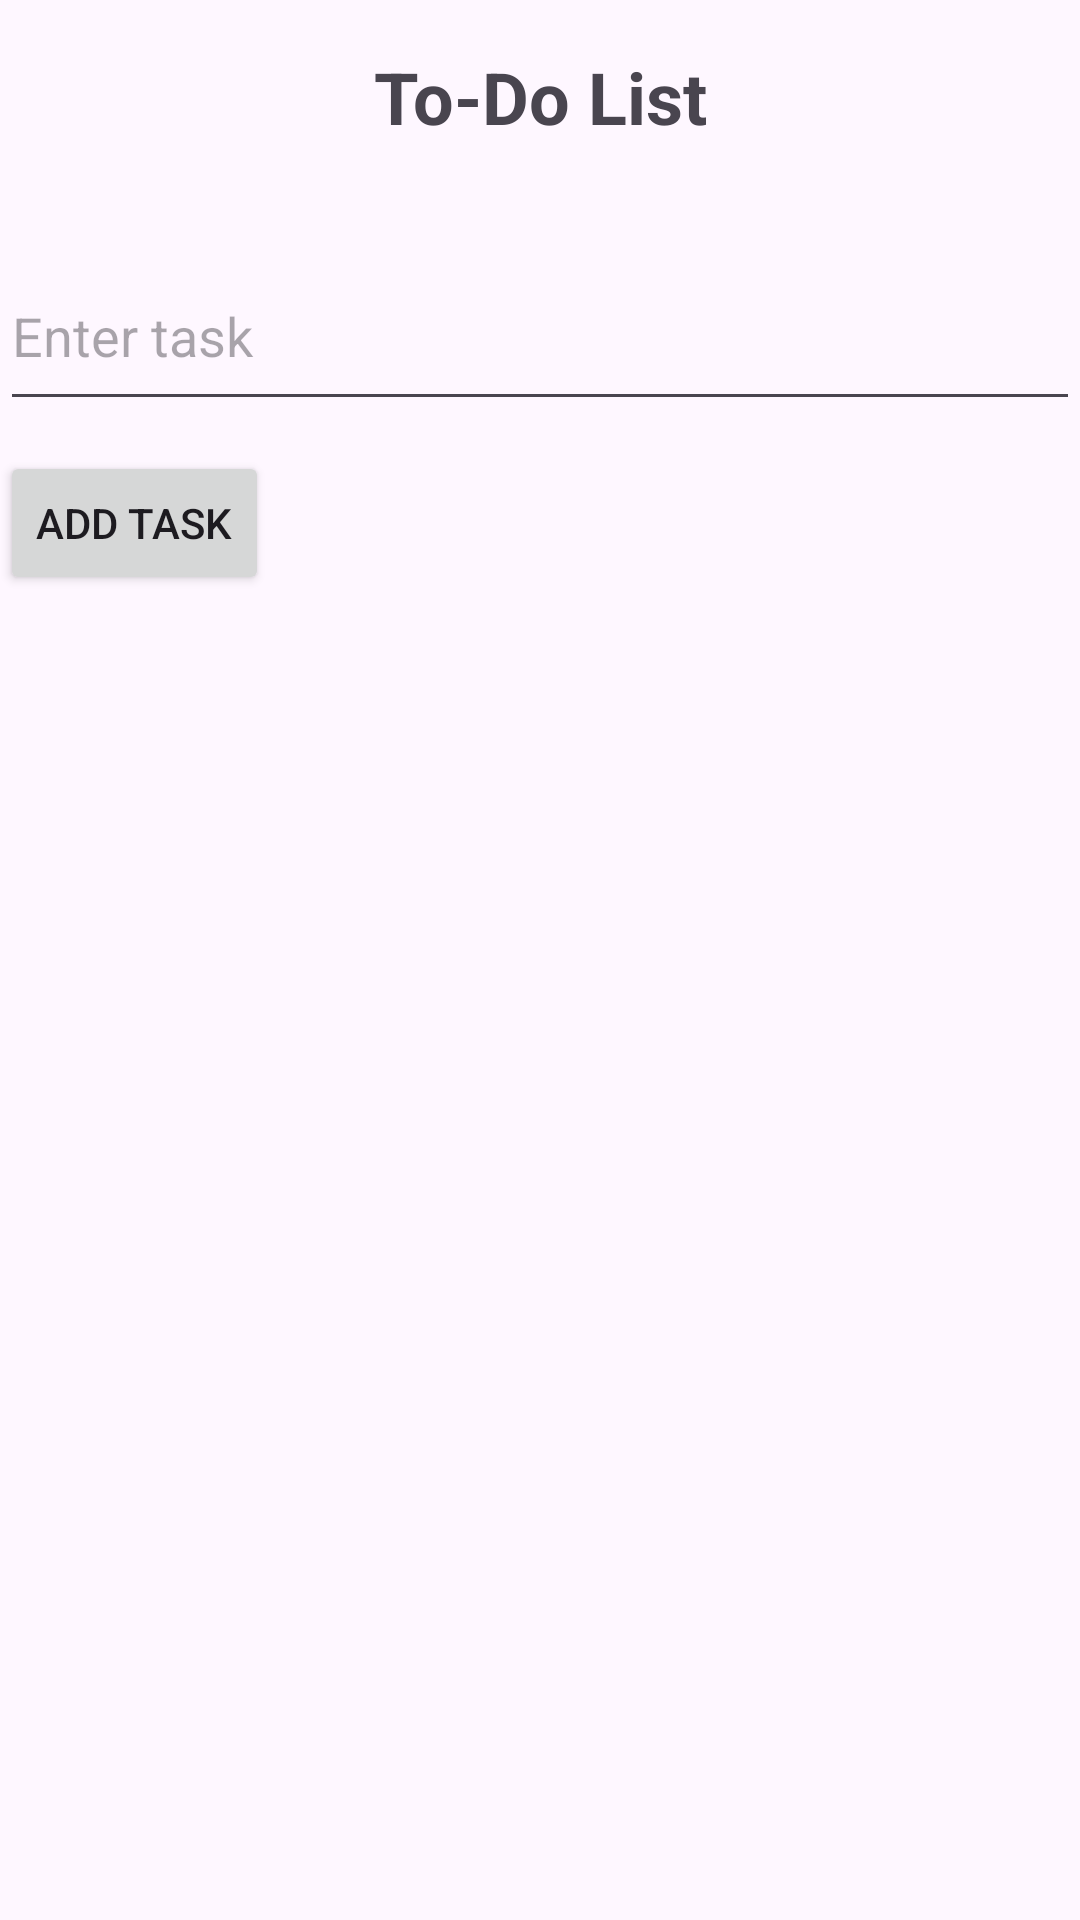

Here is an Android app screen rendered from its layout file. Give the layout XML and the strings, colors and styles it references.
<!-- AndroidManifest.xml: application theme Theme.Todolist_viewmodelLivedata -->
<!-- res/layout/activity_main.xml -->
<?xml version="1.0" encoding="utf-8"?>
<LinearLayout xmlns:android="http://schemas.android.com/apk/res/android"
    android:layout_width="match_parent"
    android:layout_height="match_parent"
    android:orientation="vertical">

    <TextView
        android:id="@+id/title"
        android:layout_width="match_parent"
        android:layout_height="wrap_content"
        android:text="To-Do List"
        android:textStyle="bold"
        android:textSize="24sp"
        android:gravity="center"
        android:padding="16dp"/>


    <EditText
        android:id="@+id/taskInput"
        android:layout_width="match_parent"
        android:layout_height="60dp"
        android:layout_marginTop="16dp"
        android:hint="Enter task" />

    <Button
        android:id="@+id/addButton"
        android:layout_width="wrap_content"
        android:layout_height="wrap_content"
        android:layout_marginTop="10dp"
        android:text="Add Task"/>

    <androidx.recyclerview.widget.RecyclerView
        android:id="@+id/recyclerView"
        android:layout_width="match_parent"
        android:layout_height="0dp"
        android:layout_weight="1"/>
</LinearLayout>
<!-- resources referenced by this layout -->
<resources>
  <style name="Theme.Todolist_viewmodelLivedata" parent="Base.Theme.Todolist_viewmodelLivedata" />
  <style name="Base.Theme.Todolist_viewmodelLivedata" parent="Theme.Material3.DayNight.NoActionBar">
          
          
      </style>
</resources>
